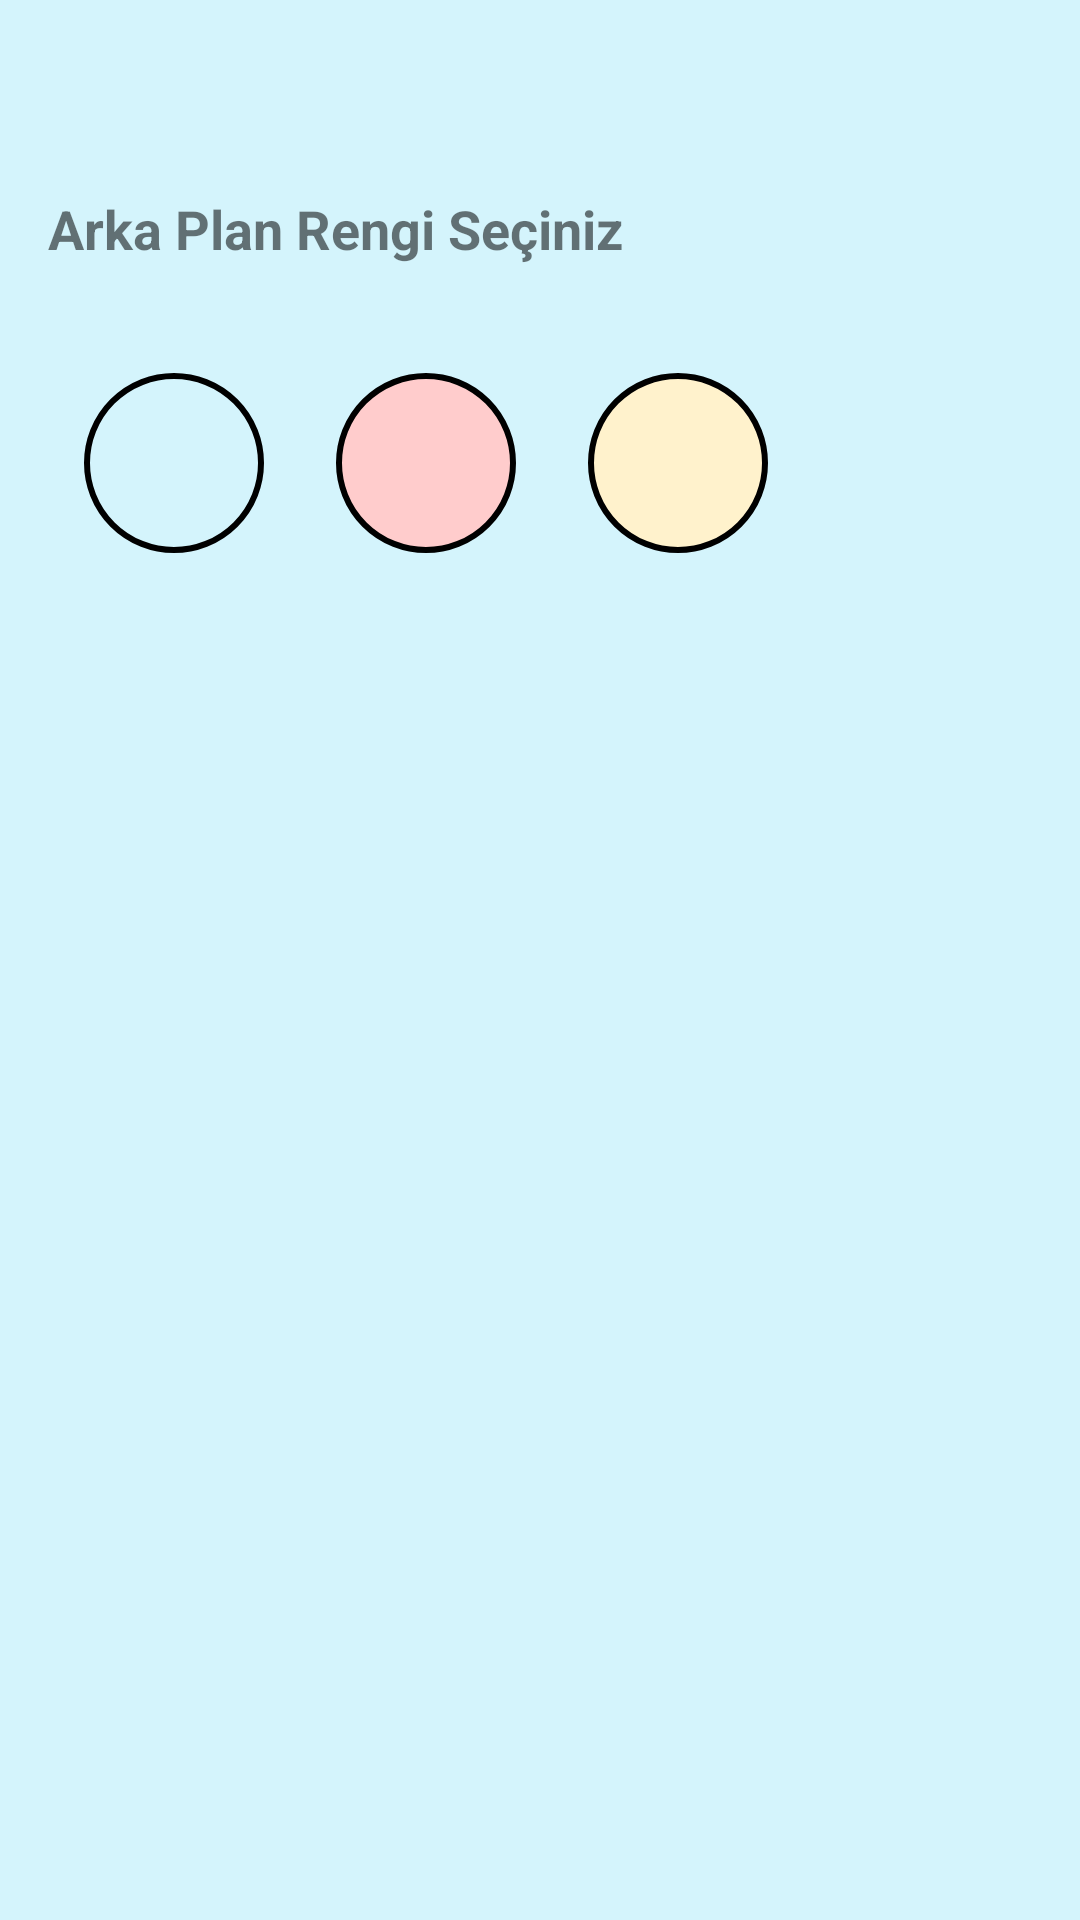

Here is an Android app screen rendered from its layout file. Give the layout XML and the strings, colors and styles it references.
<!-- AndroidManifest.xml: application theme Theme.AppCompat.Light.NoActionBar -->
<!-- res/layout/fragment_arkaplanrenk.xml -->
<?xml version="1.0" encoding="utf-8"?>
<LinearLayout xmlns:android="http://schemas.android.com/apk/res/android"
    android:layout_width="match_parent"
    android:layout_height="match_parent"
    android:orientation="vertical"
    android:background="@color/gereken_mavi"
    android:padding="16dp">

    <ImageView
        android:id="@+id/backButton"
        android:layout_width="32dp"
        android:layout_height="32dp"
        android:src="@drawable/icon_back"
        android:contentDescription="Geri"
        android:layout_marginBottom="16dp" />

    <TextView
        android:layout_width="wrap_content"
        android:layout_height="wrap_content"
        android:id="@+id/arkaplancolortext"
        android:text="@string/rgarkaplantext"
        android:textSize="18sp"
        android:textStyle="bold"
        android:layout_marginBottom="24dp" />

    <LinearLayout
        android:layout_width="wrap_content"
        android:layout_height="wrap_content"
        android:orientation="horizontal"
        android:gravity="center">

        <View
            android:id="@+id/colorMavi"
            android:layout_width="60dp"
            android:layout_height="60dp"
            android:background="@drawable/circle_gereken_mavi"
            android:layout_margin="12dp" />

        <View
            android:id="@+id/colorPembe"
            android:layout_width="60dp"
            android:layout_height="60dp"
            android:background="@drawable/circle_gereken_pembe"
            android:layout_margin="12dp" />

        <View
            android:id="@+id/colorSari"
            android:layout_width="60dp"
            android:layout_height="60dp"
            android:background="@drawable/circle_gereken_sari"
            android:layout_margin="12dp" />
    </LinearLayout>
</LinearLayout>
<!-- resources referenced by this layout -->
<resources>
  <color name="gereken_mavi">#D4F4FC</color>
  <!-- drawable circle_gereken_mavi (drawable) -->
  <shape xmlns:android="http://schemas.android.com/apk/res/android"
      android:shape="oval">
      <solid android:color="@color/gereken_mavi" />
      <stroke android:width="2dp" android:color="#000000" />
  </shape>
  <!-- drawable circle_gereken_pembe (drawable) -->
  <shape xmlns:android="http://schemas.android.com/apk/res/android"
      android:shape="oval">
      <solid android:color="@color/gereken_pembe" />
      <stroke android:width="2dp" android:color="#000000" />
  </shape>
  <!-- drawable circle_gereken_sari (drawable) -->
  <shape xmlns:android="http://schemas.android.com/apk/res/android"
      android:shape="oval">
      <solid android:color="@color/gereken_sari" />
      <stroke android:width="2dp" android:color="#000000" />
  </shape>
  <string name="rgarkaplantext">Arka Plan Rengi Seçiniz</string>
  <color name="gereken_pembe">#FFCCCC</color>
  <color name="gereken_sari">#FFF2CC</color>
</resources>
